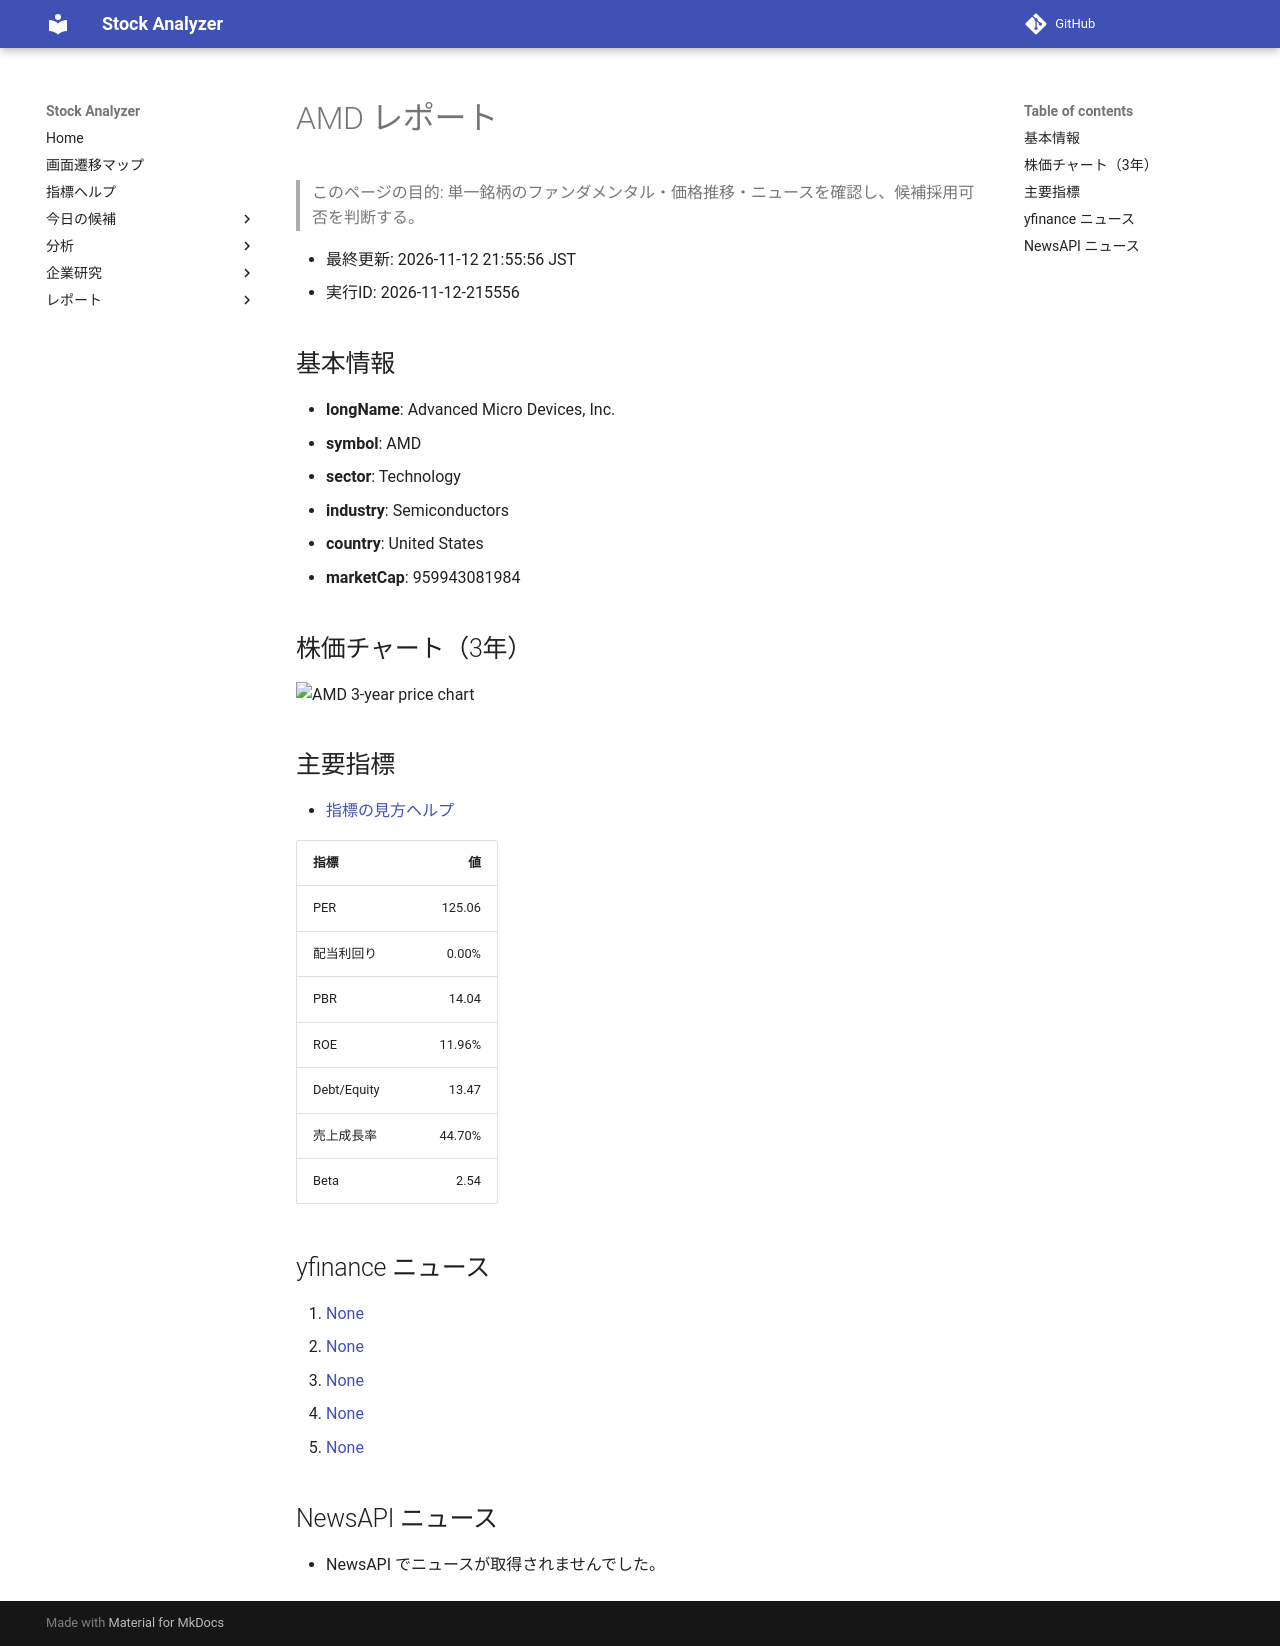

repository: Yumi-note/Making-APP · page: reports/2026-11-12/215556/AMD/index.html · generator: mkdocs

# AMD レポート

> このページの目的: 単一銘柄のファンダメンタル・価格推移・ニュースを確認し、候補採用可否を判断する。

- 最終更新: 2026-11-12 21:55:56 JST
- 実行ID: 2026-11-12-215556

## 基本情報

- **longName**: Advanced Micro Devices, Inc.
- **symbol**: AMD
- **sector**: Technology
- **industry**: Semiconductors
- **country**: United States
- **marketCap**: 959943081984

## 株価チャート（3年）

![AMD 3-year price chart](AMD_3y.png)

## 主要指標

- [指標の見方ヘルプ](../../../../indicators.md)

| 指標 | 値 |
|---|---:|
| PER | 125.06 |
| 配当利回り | 0.00% |
| PBR | 14.04 |
| ROE | 11.96% |
| Debt/Equity | 13.47 |
| 売上成長率 | 44.70% |
| Beta | 2.54 |

## yfinance ニュース

1. [None](None)
2. [None](None)
3. [None](None)
4. [None](None)
5. [None](None)

## NewsAPI ニュース

- NewsAPI でニュースが取得されませんでした。
